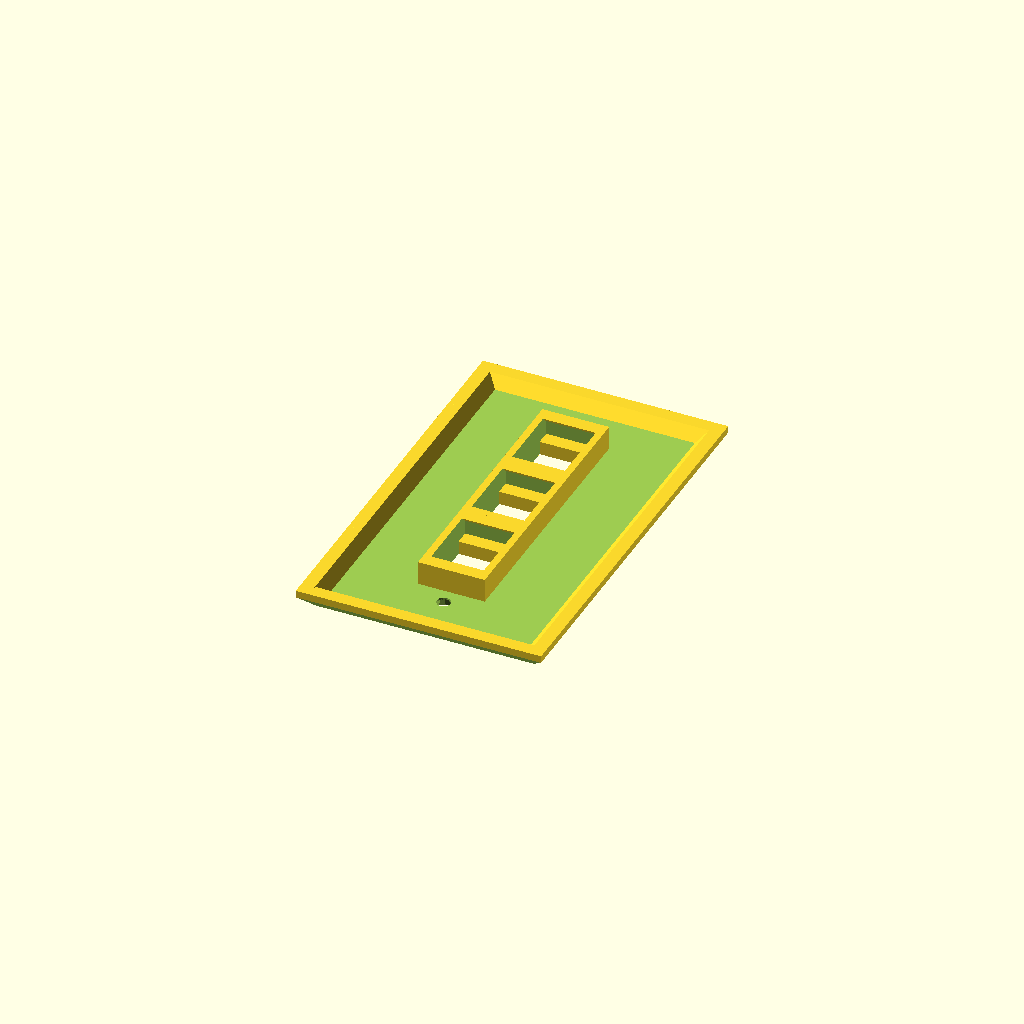
Cell 1 — every parameter at its default value.
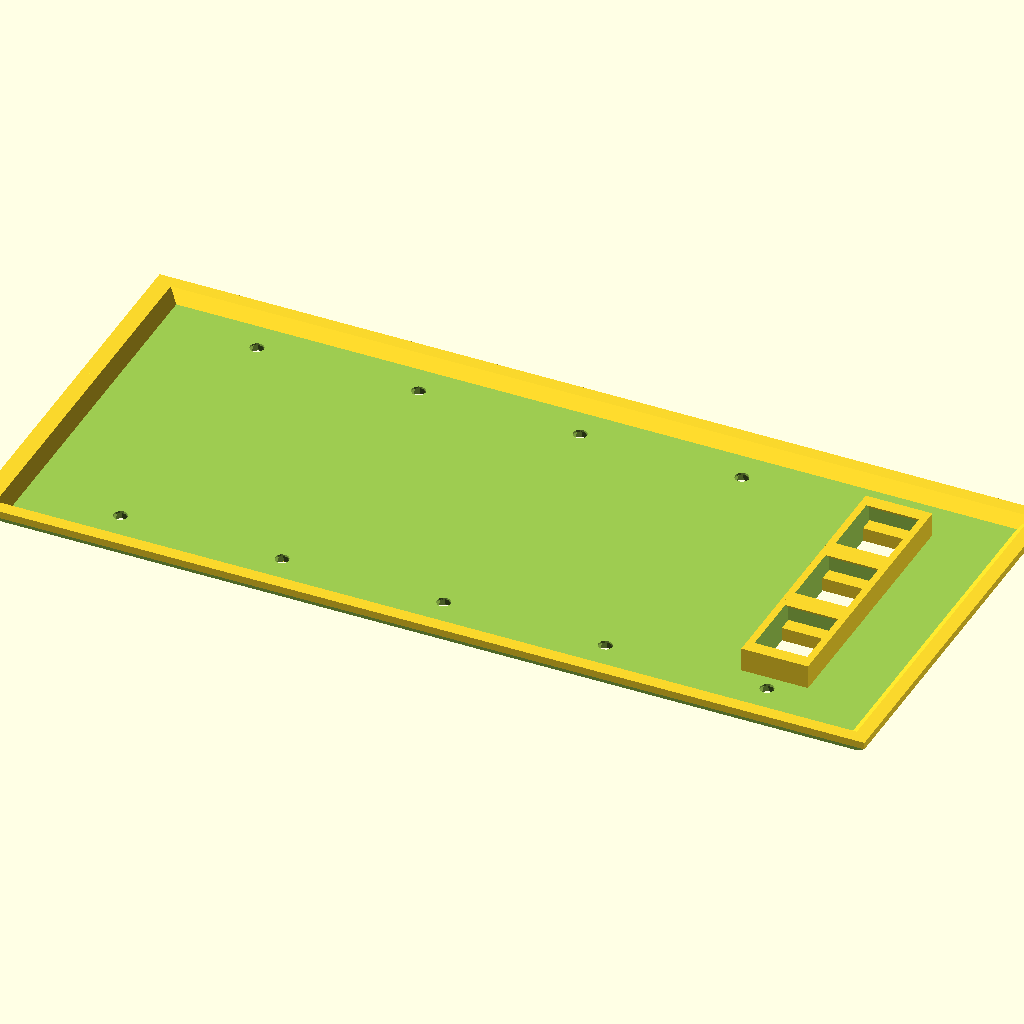
Cell 2: the same model with plate_width = 5.
One fixed orthographic camera (rotation 55°, 0°, 25°; colour scheme Cornfield) for every cell.
Source of the model, inputs/thingiverse/files/thing-2531966/files/ReModded-WALLY-Customizer.scad:
// WALLY - Wall Plate Customizer v1.4
// by TheNewHobbyist 2013 (http://thenewhobbyist.com)
// http://www.thingiverse.com/thing:47956
//
// Most of the connectors used with this thing are panel mount connectors from
// www.DataPro.net I can't vouch for their quality but they did have easy to
// find dimensions for their products so I used them.
//
// This could be tightened up considerably but I thought I'd get it out there for people
// to experiment with before I lose my mind staring at it too long. Also this is my
// first OpenSCAD model so cut me some slack ;)
//
//   Notes:
//
// * The plug types "Duplex Outlet", "Long_Toggle Switch", "Toggle Switch", and "Rocker"
//   will all use the entire plate when selected in top or bottom configuration. The
//   other selection (if not "none" will be selected.
//
// * "None" and "Blank should not be considered equal. if "None" is selected for one of
//   the two holes on a plate the other selection will be centered on that plate. If
//   "Blank" is selected that plug location will remain blank but the other selection
//   will NOT move into a centered position.
//
//	Change Log:
//
//	v1.1
//	UPDATED: Screw hole locations for designer and toggle plate types.
//	UPDATED: Hole size for designer plate type.
//	UPDATED: Outlet hole spacing
//
//	v1.2
//	ADDED: Long Toggle Switch for laird
//
//	v1.3
//	ADDED: 3 new sizes for plate export: Standard, Junior-Jumbo, and Jumbo.
//
//	v1.3a
//	ADDED: Keystone jack pair
//
//	v1.3b
//	ADDED: whole-plate 2x3 array of Keystone jacks
//
//  v1.4 by rssalerno
//  ADDED: 1x3 array of Keystone jacks
//  FIXED: bugs in plates 4 and 5

  //////////////////////////
 // Customizer Settings: //
//////////////////////////

//How big are we talkin' here?
plate_width = 1; //	[1:5]

// Bigger hole in your wall? Try this
plate_size = 0; // [0:Standard, 1:Junior-Jumbo, 2:Jumbo]

//Pick a plug or full plate type
1st_plate = "keystone3";  //	["none":None, "blank":Blank Port, "toggle":Full Plate - Toggle Switch, "long_toggle":Full Plate - Long Toggle Switch, "outlet":Full Plate - Duplex Outlet, "rocker":Full Plate - Rocker/Designer Plate, "keystone1":Keystone Jack, "keystone2":Keystone Jack Pair, "keystone3":1x3 Keystone Jack array, "keystone6":2x3 Keystone Jack array, "vga":VGA Port, "hdmi":HDMI Port, "dvi":DVI-I Port, "displayport":Displayport, "cat5e":Cat5e/Cat6 Port, "usb-a":USB-A Port, "usb-b":USB-B Port, "firewire":Firewire IEEE 1394 Port, "db09":DB-09 Port, "ps2":PS2 Port, "f-type": F-Type/Coaxial Port,"svideo":S-Video Port, "stereo":Stereo Headphone Jack]
//Pick a bottom plug type or leave as none
1st_plate_bottom_hole = "none";  //	["none":None, "blank":Blank Port, "keystone1":Keystone Jack, "keystone2":Keystone Jack Pair, "vga":VGA Port, "hdmi":HDMI Port, "dvi":DVI-I Port, "displayport":Displayport, "cat5e":Cat5e/Cat6 Port, "usb-a":USB-A Port, "usb-b":USB-B Port, "firewire":Firewire IEEE 1394 Port, "db09":DB-09 Port, "ps2":PS2 Port, "f-type": F-Type/Coaxial Port,"svideo":S-Video Port, "stereo":Stereo Headphone Jack]
//Pick a plug or full plate type
2nd_plate = "none";  //	["none":None, "blank":Blank Port, "toggle":Full Plate - Toggle Switch, "long_toggle":Full Plate - Long Toggle Switch, "outlet":Full Plate - Duplex Outlet, "rocker":Full Plate - Rocker/Designer Plate, "keystone1":Keystone Jack, "keystone2":Keystone Jack Pair, "keystone3":1x3 Keystone Jack array, "keystone6":2x3 Keystone Jack array, "vga":VGA Port, "hdmi":HDMI Port, "dvi":DVI-I Port, "displayport":Displayport, "cat5e":Cat5e/Cat6 Port, "usb-a":USB-A Port, "usb-b":USB-B Port, "firewire":Firewire IEEE 1394 Port, "db09":DB-09 Port, "ps2":PS2 Port, "f-type": F-Type/Coaxial Port,"svideo":S-Video Port, "stereo":Stereo Headphone Jack]
//Pick a bottom plug type or leave as none
2nd_plate_bottom_hole = "none";  //	["none":None, "blank":Blank Port, "keystone1":Keystone Jack, "keystone2":Keystone Jack Pair, "vga":VGA Port, "hdmi":HDMI Port, "dvi":DVI-I Port, "displayport":Displayport, "cat5e":Cat5e/Cat6 Port, "usb-a":USB-A Port, "usb-b":USB-B Port, "firewire":Firewire IEEE 1394 Port, "db09":DB-09 Port, "ps2":PS2 Port, "f-type": F-Type/Coaxial Port,"svideo":S-Video Port, "stereo":Stereo Headphone Jack]
//Pick a plug or full plate type
3rd_plate = "none";  //	["none":None, "blank":Blank Port, "toggle":Full Plate - Toggle Switch, "long_toggle":Full Plate - Long Toggle Switch, "outlet":Full Plate - Duplex Outlet, "rocker":Full Plate - Rocker/Designer Plate, "keystone1":Keystone Jack, "keystone2":Keystone Jack Pair, "keystone3":1x3 Keystone Jack array, "keystone6":2x3 Keystone Jack array, "vga":VGA Port, "hdmi":HDMI Port, "dvi":DVI-I Port, "displayport":Displayport, "cat5e":Cat5e/Cat6 Port, "usb-a":USB-A Port, "usb-b":USB-B Port, "firewire":Firewire IEEE 1394 Port, "db09":DB-09 Port, "ps2":PS2 Port, "f-type": F-Type/Coaxial Port,"svideo":S-Video Port, "stereo":Stereo Headphone Jack]
//Pick a bottom plug type or leave as none
3rd_plate_bottom_hole = "none";  //	["none":None, "blank":Blank Port, "keystone1":Keystone Jack, "keystone2":Keystone Jack Pair, "vga":VGA Port, "hdmi":HDMI Port, "dvi":DVI-I Port, "displayport":Displayport, "cat5e":Cat5e/Cat6 Port, "usb-a":USB-A Port, "usb-b":USB-B Port, "firewire":Firewire IEEE 1394 Port, "db09":DB-09 Port, "ps2":PS2 Port, "f-type": F-Type/Coaxial Port,"svideo":S-Video Port, "stereo":Stereo Headphone Jack]
//Pick a plug or full plate type
4th_plate = "none";  //["none":None, "blank":Blank Port, "toggle":Full Plate - Toggle Switch, "long_toggle":Full Plate - Long Toggle Switch, "outlet":Full Plate - Duplex Outlet, "rocker":Full Plate - Rocker/Designer Plate, "keystone1":Keystone Jack, "keystone2":Keystone Jack Pair, "keystone3":1x3 Keystone Jack array, "keystone6":2x3 Keystone Jack array, "vga":VGA Port, "hdmi":HDMI Port, "dvi":DVI-I Port, "displayport":Displayport, "cat5e":Cat5e/Cat6 Port, "usb-a":USB-A Port, "usb-b":USB-B Port, "firewire":Firewire IEEE 1394 Port, "db09":DB-09 Port, "ps2":PS2 Port, "f-type": F-Type/Coaxial Port,"svideo":S-Video Port, "stereo":Stereo Headphone Jack]
//Pick a bottom plug type or leave as none
4th_plate_bottom_hole = "none";  //	["none":None, "blank":Blank Port, "keystone1":Keystone Jack, "keystone2":Keystone Jack Pair, "vga":VGA Port, "hdmi":HDMI Port, "dvi":DVI-I Port, "displayport":Displayport, "cat5e":Cat5e/Cat6 Port, "usb-a":USB-A Port, "usb-b":USB-B Port, "firewire":Firewire IEEE 1394 Port, "db09":DB-09 Port, "ps2":PS2 Port, "f-type": F-Type/Coaxial Port,"svideo":S-Video Port, "stereo":Stereo Headphone Jack]
//Pick a plug or full plate type
5th_plate = "none";  //["none":None, "blank":Blank Port, "toggle":Full Plate - Toggle Switch, "long_toggle":Full Plate - Long Toggle Switch, "outlet":Full Plate - Duplex Outlet, "rocker":Full Plate - Rocker/Designer Plate, "keystone1":Keystone Jack, "keystone2":Keystone Jack Pair, "keystone3":1x3 Keystone Jack array, "keystone6":2x3 Keystone Jack array, "vga":VGA Port, "hdmi":HDMI Port, "dvi":DVI-I Port, "displayport":Displayport, "cat5e":Cat5e/Cat6 Port, "usb-a":USB-A Port, "usb-b":USB-B Port, "firewire":Firewire IEEE 1394 Port, "db09":DB-09 Port, "ps2":PS2 Port, "f-type": F-Type/Coaxial Port,"svideo":S-Video Port, "stereo":Stereo Headphone Jack]
//Pick a bottom plug type or leave as none
5th_plate_bottom_hole = "none";  //	["none":None, "blank":Blank Port, "keystone1":Keystone Jack, "keystone2":Keystone Jack Pair, "vga":VGA Port, "hdmi":HDMI Port, "dvi":DVI-I Port, "displayport":Displayport, "cat5e":Cat5e/Cat6 Port, "usb-a":USB-A Port, "usb-b":USB-B Port, "firewire":Firewire IEEE 1394 Port, "db09":DB-09 Port, "ps2":PS2 Port, "f-type": F-Type/Coaxial Port,"svideo":S-Video Port, "stereo":Stereo Headphone Jack]

  //////////////////////
 // Static Settings: //
//////////////////////

module GoAwayCustomizer() {
// This module is here to stop Customizer from picking up the variables below
}

l_offset = [34.925,39.6875,44.45];
r_offset = [34.925,39.6875,44.45];
spacer = [0,0,46.0375,92.075,138.1125,184.15];
solid_plate_width = l_offset[plate_size] + spacer[plate_width] + r_offset[plate_size];

height_sizes = [114.3,123.825,133.35];

height = 114.3; //plate height (static)
gang_width=[0,69.86,115.824,161.925,206.375,254]; // Plate widths (standard)

edgewidth = solid_plate_width + 10; // Bevel setting for top and bottom
rightbevel = solid_plate_width - 4; // Bevel for right side (scales)

left_offset = 34.925; // Offset first hole position
switch_offset = 46.0375; // Offset all additional holes
thinner_offset=[0,0.92,0.95,0.96,0.97,0.973]; // Manual fix for right side wackiness

positions=[height_sizes[plate_size]/2,height_sizes[plate_size]/2 - 14.25,height_sizes[plate_size]/2 + 14.25];

// preview[view:north, tilt:bottom]

  ///////////////////
 // Hole Control: //
///////////////////

module plate1(){
	if (1st_plate == "toggle" || 1st_plate_bottom_hole == "toggle"){
		translate([0,l_offset[plate_size],0]) toggle_screws();
		translate([0,l_offset[plate_size],0]) hole("toggle");
		}
	else if (1st_plate == "long_toggle" || 1st_plate_bottom_hole == "long_toggle"){
		translate([0,l_offset[plate_size],0]) toggle_screws();
		translate([0,l_offset[plate_size],0]) hole("long_toggle");
		}
	else if (1st_plate == "rocker" || 1st_plate_bottom_hole == "rocker"){
		translate([0,l_offset[plate_size],0]) rocker_screws();
		translate([0,l_offset[plate_size],0]) hole("rocker");
		}
	else if (1st_plate == "outlet" || 1st_plate_bottom_hole == "outlet") {
	translate([0,l_offset[plate_size],0]) hole("outlet");
	}
	else if (1st_plate_bottom_hole == "none") {
		translate([0,l_offset[plate_size],0]) box_screws();
		translate([positions[0],l_offset[plate_size],0]) hole(1st_plate);
			}
	else if (1st_plate == "none") {
		translate([0,l_offset[plate_size],0]) box_screws();
		translate([positions[0],l_offset[plate_size],0]) hole(1st_plate_bottom_hole);
			}
	else {
	translate([0,l_offset[plate_size],0]) box_screws();
	translate([positions[1],l_offset[plate_size],0]) hole(1st_plate);
	translate([positions[2],l_offset[plate_size],0]) hole(1st_plate_bottom_hole);
	}
}

module plate2(){
	if (2nd_plate == "toggle" || 2nd_plate_bottom_hole == "toggle"){
		translate([0,l_offset[plate_size] + switch_offset,0]) toggle_screws();
		translate([0,l_offset[plate_size] + switch_offset,0]) hole("toggle");
		}
	else if (2nd_plate == "long_toggle" || 2nd_plate_bottom_hole == "long_toggle"){
		translate([0,l_offset[plate_size] + switch_offset,0]) toggle_screws();
		translate([0,l_offset[plate_size] + switch_offset,0]) hole("long_toggle");
		}
	else if (2nd_plate == "rocker" || 2nd_plate_bottom_hole == "rocker"){
		translate([0,l_offset[plate_size] + switch_offset,0]) rocker_screws();
		translate([0,l_offset[plate_size] + switch_offset,0]) hole("rocker");
		}
	else if (2nd_plate == "outlet" || 2nd_plate_bottom_hole == "outlet") {
	translate([0,l_offset[plate_size] + switch_offset,0]) hole("outlet");
	}
	else if (2nd_plate_bottom_hole == "none") {
		translate([0,l_offset[plate_size] + switch_offset,0]) box_screws();
		translate([positions[0],l_offset[plate_size] + switch_offset,0]) hole(2nd_plate);
			}
	else if (2nd_plate == "none") {
		translate([0,l_offset[plate_size] + switch_offset,0]) box_screws();
		translate([positions[0],l_offset[plate_size] + switch_offset,0]) hole(2nd_plate_bottom_hole);
			}
	else {
	translate([0,l_offset[plate_size] + switch_offset,0]) box_screws();
	translate([positions[1],l_offset[plate_size] + switch_offset,0]) hole(2nd_plate);
	translate([positions[2],l_offset[plate_size] + switch_offset,0]) hole(2nd_plate_bottom_hole);
	}
}

module plate3(){
	if (3rd_plate == "toggle" || 3rd_plate_bottom_hole == "toggle"){
		translate([0,l_offset[plate_size] + switch_offset * 2,0]) toggle_screws();
		translate([0,l_offset[plate_size] + switch_offset * 2,0]) hole("toggle");
		}
	else if (3rd_plate == "long_toggle" || 3rd_plate_bottom_hole == "long_toggle"){
		translate([0,l_offset[plate_size] + switch_offset * 2,0]) toggle_screws();
		translate([0,l_offset[plate_size] + switch_offset * 2,0]) hole("long_toggle");
		}
	else if (3rd_plate == "rocker" || 3rd_plate_bottom_hole == "rocker"){
		translate([0,l_offset[plate_size] + switch_offset * 2,0]) rocker_screws();
		translate([0,l_offset[plate_size] + switch_offset * 2,0]) hole("rocker");
		}
	else if (3rd_plate == "outlet" || 3rd_plate_bottom_hole == "outlet") {
	translate([0,l_offset[plate_size] + switch_offset * 2,0]) hole("outlet");
	}
	else if (3rd_plate_bottom_hole == "none") {
		translate([0,l_offset[plate_size] + switch_offset * 2,0]) box_screws();
		translate([positions[0],l_offset[plate_size] + switch_offset * 2,0]) hole(3rd_plate);
			}
	else if (3rd_plate == "none") {
		translate([0,l_offset[plate_size] + switch_offset * 2,0]) box_screws();
		translate([positions[0],l_offset[plate_size] + switch_offset * 2,0]) hole(3rd_plate_bottom_hole);
			}
	else {
	translate([0,l_offset[plate_size] + switch_offset * 2,0]) box_screws();
	translate([positions[1],l_offset[plate_size] + switch_offset * 2,0]) hole(3rd_plate);
	translate([positions[2],l_offset[plate_size] + switch_offset * 2,0]) hole(3rd_plate_bottom_hole);
	}
}

module plate4(){
	if (4th_plate == "toggle" || 5th_plate_bottom_hole == "toggle"){
		translate([0,l_offset[plate_size] + switch_offset * 3,0]) toggle_screws();
		translate([0,l_offset[plate_size] + switch_offset * 3,0]) hole("toggle");
		}
	else if (4th_plate == "long_toggle" || 5th_plate_bottom_hole == "long_toggle"){
		translate([0,l_offset[plate_size] + switch_offset * 3,0]) toggle_screws();
		translate([0,l_offset[plate_size] + switch_offset * 3,0]) hole("long_toggle");
		}
	else if (4th_plate == "rocker" || 5th_plate_bottom_hole == "rocker"){
		translate([0,l_offset[plate_size] + switch_offset * 3,0]) rocker_screws();
		translate([0,l_offset[plate_size] + switch_offset * 3,0]) hole("rocker");
		}
	else if (4th_plate == "outlet" || 5th_plate_bottom_hole == "outlet") {
	translate([0,l_offset[plate_size] + switch_offset * 3,0]) hole("outlet");
	}
	else if (4th_plate_bottom_hole == "none") {
		translate([0,l_offset[plate_size] + switch_offset * 3,0]) box_screws();
		translate([positions[0],l_offset[plate_size] + switch_offset * 3,0]) hole(4th_plate);
			}
	else if (4th_plate == "none") {
		translate([0,l_offset[plate_size] + switch_offset * 3,0]) box_screws();
		translate([positions[0],l_offset[plate_size] + switch_offset * 3,0]) hole(4th_plate_bottom_hole);
			}
	else {
	translate([0,l_offset[plate_size] + switch_offset * 3,0]) box_screws();
	translate([positions[1],l_offset[plate_size] + switch_offset * 3,0]) hole(4th_plate);
	translate([positions[2],l_offset[plate_size] + switch_offset * 3,0]) hole(4th_plate_bottom_hole);
	}
}

module plate5(){
	if (5th_plate == "toggle" || 5th_plate_bottom_hole == "toggle"){
		translate([0,l_offset[plate_size] + switch_offset * 4,0]) toggle_screws();
		translate([0,l_offset[plate_size] + switch_offset * 4,0]) hole("toggle");
		}
	else if (5th_plate == "long_toggle" || 5th_plate_bottom_hole == "long_toggle"){
		translate([0,l_offset[plate_size] + switch_offset * 4,0]) toggle_screws();
		translate([0,l_offset[plate_size] + switch_offset * 4,0]) hole("long_toggle");
		}
	else if (5th_plate == "rocker" || 5th_plate_bottom_hole == "rocker"){
		translate([0,l_offset[plate_size] + switch_offset * 4,0]) rocker_screws();
		translate([0,l_offset[plate_size] + switch_offset * 4,0]) hole("rocker");
		}
	else if (5th_plate == "outlet" || 5th_plate_bottom_hole == "outlet") {
	translate([0,l_offset[plate_size] + switch_offset * 4,0]) hole("outlet");
	}
	else if (5th_plate_bottom_hole == "none") {
		translate([0,l_offset[plate_size] + switch_offset * 4,0]) box_screws();
		translate([positions[0],l_offset[plate_size] + switch_offset * 4,0]) hole(5th_plate);
			}
	else if (5th_plate == "none") {
		translate([0,l_offset[plate_size] + switch_offset * 4,0]) box_screws();
		translate([positions[0],l_offset[plate_size] + switch_offset * 4,0]) hole(5th_plate_bottom_hole);
			}
	else {
	translate([0,l_offset[plate_size] + switch_offset * 4,0]) box_screws();
	translate([positions[1],l_offset[plate_size] + switch_offset * 4,0]) hole(5th_plate);
	translate([positions[2],l_offset[plate_size] + switch_offset * 4,0]) hole(5th_plate_bottom_hole);
	}
}

  /////////////////
 // SolidWorks: //
/////////////////

module plate1_solid(){
if (1st_plate == "keystone1" && 1st_plate_bottom_hole == "none") {
	translate([height_sizes[plate_size]/2 + 14.3,l_offset[plate_size] - 11.5,-3.9]) hole("keystone_solid");
	}
else if (1st_plate == "keystone1" && 1st_plate_bottom_hole != "outlet" && 1st_plate_bottom_hole != "toggle" && 1st_plate_bottom_hole != "rocker") {
	translate([height_sizes[plate_size]/2,l_offset[plate_size] - 11.5,-3.9]) hole("keystone_solid");
	}
else if (1st_plate == "keystone2" && 1st_plate_bottom_hole == "none") {
	translate([height_sizes[plate_size]/2 + 14.3,l_offset[plate_size] - 11.5,-3.9]) hole("keystone2_solid");
	}
else if (1st_plate == "keystone2" && 1st_plate_bottom_hole != "outlet" && 1st_plate_bottom_hole != "toggle" && 1st_plate_bottom_hole != "rocker") {
	translate([height_sizes[plate_size]/2,l_offset[plate_size] - 11.5,-3.9]) hole("keystone2_solid");
	}
else if (1st_plate == "keystone3" && 1st_plate_bottom_hole == "none") {
	translate([height_sizes[plate_size]/2 + 14.3,l_offset[plate_size] - 11.5,-3.9]) hole("keystone3_solid");
	}
else if (1st_plate == "keystone6" && 1st_plate_bottom_hole == "none") {
	translate([height_sizes[plate_size]/2 + 14.3,l_offset[plate_size] - 11.5,-3.9]) hole("keystone6_solid");
	}
if (1st_plate_bottom_hole == "keystone1" && 1st_plate == "none") {
	translate([height_sizes[plate_size]/2 + 14.3,l_offset[plate_size] - 11.5,-3.9]) hole("keystone_solid");
	}
if (1st_plate_bottom_hole == "keystone2" && 1st_plate == "none") {
	translate([height_sizes[plate_size]/2 + 14.3,l_offset[plate_size] - 11.5,-3.9]) hole("keystone2_solid");
	}
else if (1st_plate_bottom_hole == "keystone1" && 1st_plate != "outlet" && 1st_plate != "toggle" && 1st_plate != "rocker") {
	translate([height_sizes[plate_size]/2 + 28.5,l_offset[plate_size] - 11.5,-3.9]) hole("keystone_solid");
	}
else if (1st_plate_bottom_hole == "keystone2" && 1st_plate != "outlet" && 1st_plate != "toggle" && 1st_plate != "rocker") {
	translate([height_sizes[plate_size]/2 + 28.5,l_offset[plate_size] - 11.5,-3.9]) hole("keystone2_solid");
	}
}

module plate2_solid(){
if (2nd_plate == "keystone1" && 2nd_plate_bottom_hole == "none") {
	translate([height_sizes[plate_size]/2 + 14.3,l_offset[plate_size] - 11.5 + switch_offset,-3.9]) hole("keystone_solid");
	}
else if (2nd_plate == "keystone1" && 2nd_plate_bottom_hole != "outlet" && 2nd_plate_bottom_hole != "toggle" && 2nd_plate_bottom_hole != "rocker") {
	translate([height_sizes[plate_size]/2,l_offset[plate_size] - 11.5 + switch_offset,-3.9]) hole("keystone_solid");
	}
else if (2nd_plate == "keystone2" && 2nd_plate_bottom_hole == "none") {
	translate([height_sizes[plate_size]/2 + 14.3,l_offset[plate_size] - 11.5 + switch_offset,-3.9]) hole("keystone2_solid");
	}
else if (2nd_plate == "keystone2" && 2nd_plate_bottom_hole != "outlet" && 2nd_plate_bottom_hole != "toggle" && 2nd_plate_bottom_hole != "rocker") {
	translate([height_sizes[plate_size]/2,l_offset[plate_size] - 11.5 + switch_offset,-3.9]) hole("keystone2_solid");
	}
else if (2nd_plate == "keystone3" && 2nd_plate_bottom_hole == "none") {
	translate([height_sizes[plate_size]/2 + 14.3,l_offset[plate_size] - 11.5 + switch_offset,-3.9]) hole("keystone3_solid");
	}
else if (2nd_plate == "keystone6" && 2nd_plate_bottom_hole == "none") {
	translate([height_sizes[plate_size]/2 + 14.3,l_offset[plate_size] - 11.5 + switch_offset,-3.9]) hole("keystone6_solid");
	}
if (2nd_plate_bottom_hole == "keystone1" && 2nd_plate == "none") {
	translate([height_sizes[plate_size]/2 + 14.3,l_offset[plate_size] - 11.5 + switch_offset,-3.9]) hole("keystone_solid");
	}
if (2nd_plate_bottom_hole == "keystone2" && 2nd_plate == "none") {
	translate([height_sizes[plate_size]/2 + 14.3,l_offset[plate_size] - 11.5 + switch_offset,-3.9]) hole("keystone2_solid");
	}
else if (2nd_plate_bottom_hole == "keystone1" && 2nd_plate != "outlet" && 2nd_plate != "toggle" && 2nd_plate != "rocker") {
	translate([height_sizes[plate_size]/2 + 28.5,l_offset[plate_size] - 11.5 + switch_offset,-3.9]) hole("keystone_solid");
	}
else if (2nd_plate_bottom_hole == "keystone2" && 2nd_plate != "outlet" && 2nd_plate != "toggle" && 2nd_plate != "rocker") {
	translate([height_sizes[plate_size]/2 + 28.5,l_offset[plate_size] - 11.5 + switch_offset,-3.9]) hole("keystone2_solid");
	}
}

module plate3_solid(){
if (3rd_plate == "keystone1" && 3rd_plate_bottom_hole == "none") {
	translate([height_sizes[plate_size]/2 + 14.3,l_offset[plate_size] - 11.5 + switch_offset * 2,-3.9]) hole("keystone_solid");
	}
else if (3rd_plate == "keystone1" && 3rd_plate_bottom_hole != "outlet" && 3rd_plate_bottom_hole != "toggle" && 3rd_plate_bottom_hole != "rocker") {
	translate([height_sizes[plate_size]/2,l_offset[plate_size] - 11.5 + switch_offset * 2,-3.9]) hole("keystone_solid");
	}
else if (3rd_plate == "keystone2" && 3rd_plate_bottom_hole == "none") {
	translate([height_sizes[plate_size]/2 + 14.3,l_offset[plate_size] - 11.5 + switch_offset * 2,-3.9]) hole("keystone2_solid");
	}
else if (3rd_plate == "keystone2" && 3rd_plate_bottom_hole != "outlet" && 3rd_plate_bottom_hole != "toggle" && 3rd_plate_bottom_hole != "rocker") {
	translate([height_sizes[plate_size]/2,l_offset[plate_size] - 11.5 + switch_offset * 2,-3.9]) hole("keystone2_solid");
	}
else if (3rd_plate == "keystone3" && 3rd_plate_bottom_hole == "none") {
	translate([height_sizes[plate_size]/2 + 14.3,l_offset[plate_size] - 11.5 + switch_offset * 2,-3.9]) hole("keystone3_solid");
	}
else if (3rd_plate == "keystone6" && 3rd_plate_bottom_hole == "none") {
	translate([height_sizes[plate_size]/2 + 14.3,l_offset[plate_size] - 11.5 + switch_offset * 2,-3.9]) hole("keystone6_solid");
	}
if (3rd_plate_bottom_hole == "keystone1" && 3rd_plate == "none") {
	translate([height_sizes[plate_size]/2 + 14.3,l_offset[plate_size] - 11.5 + switch_offset * 2,-3.9]) hole("keystone_solid");
	}
if (3rd_plate_bottom_hole == "keystone2" && 3rd_plate == "none") {
	translate([height_sizes[plate_size]/2 + 14.3,l_offset[plate_size] - 11.5 + switch_offset * 2,-3.9]) hole("keystone2_solid");
	}
else if (3rd_plate_bottom_hole == "keystone1" && 3rd_plate != "outlet" && 3rd_plate != "toggle" && 3rd_plate != "rocker") {
	translate([height_sizes[plate_size]/2 + 28.5,l_offset[plate_size] - 11.5 + switch_offset * 2,-3.9]) hole("keystone_solid");
	}
else if (3rd_plate_bottom_hole == "keystone2" && 3rd_plate != "outlet" && 3rd_plate != "toggle" && 3rd_plate != "rocker") {
	translate([height_sizes[plate_size]/2 + 28.5,l_offset[plate_size] - 11.5 + switch_offset * 2,-3.9]) hole("keystone2_solid");
	}
}

module plate4_solid(){
if (4th_plate == "keystone1" && 4th_plate_bottom_hole == "none") {
	translate([height_sizes[plate_size]/2 + 14.3,l_offset[plate_size] - 11.5 + switch_offset * 3,-3.9]) hole("keystone_solid");
	}
else if (4th_plate == "keystone1" && 4th_plate_bottom_hole != "outlet" && 4th_plate_bottom_hole != "toggle" && 4th_plate_bottom_hole != "rocker") {
	translate([height_sizes[plate_size]/2,l_offset[plate_size] - 11.5 + switch_offset * 3,-3.9]) hole("keystone_solid");
	}
else if (4th_plate == "keystone2" && 4th_plate_bottom_hole == "none") {
	translate([height_sizes[plate_size]/2 + 14.3,l_offset[plate_size] - 11.5 + switch_offset * 3,-3.9]) hole("keystone2_solid");
	}
else if (4th_plate == "keystone2" && 4th_plate_bottom_hole != "outlet" && 4th_plate_bottom_hole != "toggle" && 5th_plate_bottom_hole != "rocker") {
	translate([height_sizes[plate_size]/2,l_offset[plate_size] - 11.5 + switch_offset * 3,-3.9]) hole("keystone2_solid");
	}
else if (4th_plate == "keystone3" && 4th_plate_bottom_hole == "none") {
	translate([height_sizes[plate_size]/2 + 14.3,l_offset[plate_size] - 11.5 + switch_offset * 3,-3.9]) hole("keystone3_solid");
	}
else if (4th_plate == "keystone6" && 4th_plate_bottom_hole == "none") {
	translate([height_sizes[plate_size]/2 + 14.3,l_offset[plate_size] - 11.5 + switch_offset * 3,-3.9]) hole("keystone6_solid");
	}
if (4th_plate_bottom_hole == "keystone1" && 4th_plate == "none") {
	translate([height_sizes[plate_size]/2 + 14.3,l_offset[plate_size] - 11.5 + switch_offset * 3,-3.9]) hole("keystone_solid");
	}
if (4th_plate_bottom_hole == "keystone2" && 4th_plate == "none") {
	translate([height_sizes[plate_size]/2 + 14.3,l_offset[plate_size] - 11.5 + switch_offset * 3,-3.9]) hole("keystone2_solid");
	}
else if (4th_plate_bottom_hole == "keystone1" && 4th_plate != "outlet" && 4th_plate != "toggle" && 4th_plate != "rocker") {
	translate([height_sizes[plate_size]/2 + 28.5,l_offset[plate_size] - 11.5 + switch_offset * 3,-3.9]) hole("keystone_solid");
	}
else if (4th_plate_bottom_hole == "keystone2" && 4th_plate != "outlet" && 4th_plate != "toggle" && 4th_plate != "rocker") {
	translate([height_sizes[plate_size]/2 + 28.5,l_offset[plate_size] - 11.5 + switch_offset * 3,-3.9]) hole("keystone2_solid");
	}
}

module plate5_solid(){
if (5th_plate == "keystone1" && 5th_plate_bottom_hole == "none") {
	translate([height_sizes[plate_size]/2 + 14.3,l_offset[plate_size] - 11.5 + switch_offset * 4,-3.9]) hole("keystone_solid");
	}
else if (5th_plate == "keystone1" && 5th_plate_bottom_hole != "outlet" && 5th_plate_bottom_hole != "toggle" && 5th_plate_bottom_hole != "rocker") {
	translate([height_sizes[plate_size]/2,l_offset[plate_size] - 11.5 + switch_offset * 4,-3.9]) hole("keystone_solid");
	}
else if (5th_plate == "keystone2" && 5th_plate_bottom_hole == "none") {
	translate([height_sizes[plate_size]/2 + 14.3,l_offset[plate_size] - 11.5 + switch_offset * 4,-3.9]) hole("keystone2_solid");
	}
else if (5th_plate == "keystone2" && 5th_plate_bottom_hole != "outlet" && 5th_plate_bottom_hole != "toggle" && 5th_plate_bottom_hole != "rocker") {
	translate([height_sizes[plate_size]/2,l_offset[plate_size] - 11.5 + switch_offset * 4,-3.9]) hole("keystone2_solid");
	}
else if (5th_plate == "keystone3" && 5th_plate_bottom_hole == "none") {
	translate([height_sizes[plate_size]/2 + 14.3,l_offset[plate_size] - 11.5 + switch_offset * 4,-3.9]) hole("keystone3_solid");
	}
else if (5th_plate == "keystone6" && 5th_plate_bottom_hole == "none") {
	translate([height_sizes[plate_size]/2 + 14.3,l_offset[plate_size] - 11.5 + switch_offset * 4,-3.9]) hole("keystone6_solid");
	}
if (5th_plate_bottom_hole == "keystone1" && 5th_plate == "none") {
	translate([height_sizes[plate_size]/2 + 14.3,l_offset[plate_size] - 11.5 + switch_offset * 4,-3.9]) hole("keystone_solid");
	}
if (5th_plate_bottom_hole == "keystone2" && 5th_plate == "none") {
	translate([height_sizes[plate_size]/2 + 14.3,l_offset[plate_size] - 11.5 + switch_offset * 4,-3.9]) hole("keystone2_solid");
	}
else if (5th_plate_bottom_hole == "keystone1" && 5th_plate != "outlet" && 5th_plate != "toggle" && 5th_plate != "rocker") {
	translate([height_sizes[plate_size]/2 + 28.5,l_offset[plate_size] - 11.5 + switch_offset * 4,-3.9]) hole("keystone_solid");
	}
else if (5th_plate_bottom_hole == "keystone2" && 5th_plate != "outlet" && 5th_plate != "toggle" && 5th_plate != "rocker") {
	translate([height_sizes[plate_size]/2 + 28.5,l_offset[plate_size] - 11.5 + switch_offset * 4,-3.9]) hole("keystone2_solid");
	}
}


  ///////////////////
 // PlateStation: //
///////////////////

//Plate size and bevel
module plate() {
	difference() {
		cube([height_sizes[plate_size],solid_plate_width,6]);
		translate([-4.3,-5,6.2]) rotate([0,45,0]) cube([6,edgewidth,6]); //Top Bevel
		translate([height_sizes[plate_size]-4.2,-5,6.25]) rotate([0,45,0]) cube([6,edgewidth,6]); //Bottom Bevel
		translate([height_sizes[plate_size]+10,-4.4,6.1]) rotate([0,45,90]) cube([6,height_sizes[plate_size]+20,6]); //Left Bevel (doesn't change)
		translate([height_sizes[plate_size]+10,rightbevel,6]) rotate([0,45,90]) cube([6,height_sizes[plate_size]+10,6]); //Right Bevel (scales right)
				}
			}


// Thinning Plate
module plate_inner() {
	scale([0.95,thinner_offset[plate_width],1]){
	translate([3,3,0]){
	difference() {
		cube([height_sizes[plate_size],solid_plate_width,6]);
		translate([-4.3,-5,6.2]) rotate([0,45,0]) cube([6,edgewidth,6]); //Top Bevel
		translate([height_sizes[plate_size]-4.2,-5,6.25]) rotate([0,45,0]) cube([6,edgewidth,6]); //Bottom Bevel
		translate([height_sizes[plate_size]+10,-4.4,6.1]) rotate([0,45,90]) cube([6,height_sizes[plate_size]+20,6]); //Left Bevel (doesn't change)
		translate([height_sizes[plate_size]+10,rightbevel,6]) rotate([0,45,90]) cube([6,height_sizes[plate_size]+10,6]); //Right Bevel (scales right)
				}
			}
		}
	}

// Box screw holes
module box_screws(){
	 translate([height_sizes[plate_size]/2 + 41.67125,0,-1]) cylinder(r=2, h=10, $fn=12);
	 translate([height_sizes[plate_size]/2 + 41.67125,0,3.5]) cylinder(r1=2, r2=3.3, h=3);
	 translate([height_sizes[plate_size]/2 - 41.67125,0,-1]) cylinder(r=2, h=10, $fn=12);
	 translate([height_sizes[plate_size]/2 - 41.67125,0,3.5]) cylinder(r1=2, r2=3.3, h=3);
}

// Rocker/Designer screw holes
module rocker_screws(){
	 translate([height_sizes[plate_size]/2 + 48.41875,0,-1]) cylinder(r=2, h=10, $fn=12);
	 translate([height_sizes[plate_size]/2 + 48.41875,0,3.5]) cylinder(r1=2, r2=3.3, h=3);
	 translate([height_sizes[plate_size]/2 - 48.41875,0,-1]) cylinder(r=2, h=10, $fn=12);
	 translate([height_sizes[plate_size]/2 - 48.41875,0,3.5]) cylinder(r1=2, r2=3.3, h=3);
}

// Toggle screw holes
module toggle_screws(){
	 translate([height_sizes[plate_size]/2 + 30.1625,0,-1]) cylinder(r=2, h=10, $fn=12);
	 translate([height_sizes[plate_size]/2 + 30.1625,0,3.5]) cylinder(r1=2, r2=3.3, h=3);
	 translate([height_sizes[plate_size]/2 - 30.1625,0,-1]) cylinder(r=2, h=10, $fn=12);
	 translate([height_sizes[plate_size]/2 - 30.1625,0,3.5]) cylinder(r1=2, r2=3.3, h=3);
}

  ///////////////
 // Portland: //
///////////////

// Hole Cutout definitions
module hole(hole_type) {


// Toggle switch hole
	if (hole_type == "toggle") {
		translate([height_sizes[plate_size]/2,0,0]) cube([23.8125,10.3188,15], center = true);
		 						}

// Toggle switch hole and screw holes
	if (hole_type == "long_toggle") {
		translate([height_sizes[plate_size]/2,0,0]) cube([43.6563,11.9063,15], center = true);
		 						}

// Rocker switch plate
	if (hole_type == "rocker") {
		translate([height_sizes[plate_size]/2,0,0]) cube([67.1,33.3,15], center = true);

		 						}

// Duplex power outlet plate or dual side toggles
	if (hole_type == "outlet" || hole_type == "dualsidetoggle") {
		translate([height_sizes[plate_size]/2 + 19.3915,0,0]) {
			difference() {
				cylinder(r=17.4625, h=15, center = true);
				translate([-24.2875,-15,-2]) cube([10,37,15], center = false);
				translate([14.2875,-15,-2]) cube([10,37,15], center = false);
								}
							}
		translate([height_sizes[plate_size]/2 - 19.3915,0,0]){
			difference(){
				cylinder(r=17.4625, h=15, center = true);
				translate([-24.2875,-15,-2]) cube([10,37,15], center = false);
				translate([14.2875,-15,-2]) cube([10,37,15], center = false);
								}
							}
		translate([height_sizes[plate_size]/2,0,-1]) cylinder(r=2, h=10);
		translate([height_sizes[plate_size]/2,0,3.5]) cylinder(r1=2, r2=3.3, h=3);
							}

// Blank plate
	if (hole_type == "blank") { }

// VGA & DB09 plate
// VGA Fits http://www.datapro.net/products/vga-dual-panel-mount-f-f-cable.html
// DB09 Fits http://www.datapro.net/products/db9-serial-panel-mount-male-extension.html
	if (hole_type == "vga" || hole_type == "db09") {

			translate([0,-12.5,3]) cylinder(r=1.75, h=10, center = true);
			translate([0,12.5,3]) cylinder(r=1.75, h=10, center = true);
				difference(){
					cube([10,19,13], center=true);
					translate([-5,-9.2,1]) rotate([0,0,-35.6]) cube([4.4,2.4,15], center=true);
					translate([.9,-11.2,0]) rotate([0,0,9.6]) cube([10,4.8,15], center=true);
					translate([4.6,-8.5,0]) rotate([0,0,37.2]) cube([4.4,2.4,15], center=true);
					translate([-5,9.2,1]) rotate([0,0,35.6]) cube([4.4,2.4,15], center=true);
					translate([0.9,11.2,0]) rotate([0,0,-9.6]) cube([10,4.8,15], center=true);
					translate([4.6,8.5,0]) rotate([0,0,-37.2]) cube([4.4,2.4,15], center=true);
								}
						}

// HDMI plate
// Fits http://www.datapro.net/products/hdmi-panel-mount-extension-cable.html
	if (hole_type == "hdmi") {
		translate([0,-13,3]) cylinder(r=1.75, h=10, center = true);
		translate([0,13,3]) cylinder(r=1.75, h=10, center = true);
		translate([0,0,3]) cube([6,16,10], center=true);
							}

// DVI-I plate
// Fits http://www.datapro.net/products/dvi-i-panel-mount-extension-cable.html
	if (hole_type == "dvi") {
		translate([0,-16,3]) cylinder(r=1.75, h=10, center = true);
		translate([0,16,3]) cylinder(r=1.75, h=10, center = true);
		translate([0,0,3]) cube([10,26,10], center=true);
							}

// DisplayPort plate
// Fits http://www.datapro.net/products/dvi-i-panel-mount-extension-cable.html
	if (hole_type == "displayport") {
		translate([0,-13.5,3]) cylinder(r=1.75, h=10, center = true);
		translate([0,13.5,3]) cylinder(r=1.75, h=10, center = true);
		translate([0,0,0]){
			difference(){
				translate([0,0,3]) cube([7,19,10], center=true);
				translate([2.47,-9.37,3]) rotate([0,0,-54.6]) cube([3,5,14], center=true);
						}
								}
									}

// USB-A Plate
// Fits http://www.datapro.net/products/usb-panel-mount-type-a-cable.html
	if (hole_type == "usb-a") {
		translate([0,-15,3]) cylinder(r=1.75, h=10, center = true);
		translate([0,15,3]) cylinder(r=1.75, h=10, center = true);
		translate([0,0,3]) cube([8,16,10], center=true);
							}

// USB-B Plate
// Fits http://www.datapro.net/products/usb-panel-mount-type-b-cable.html
	if (hole_type == "usb-b") {
		translate([0,-13,3]) cylinder(r=1.75, h=10, center = true);
		translate([0,13,3]) cylinder(r=1.75, h=10, center = true);
		translate([0,0,3]) cube([11,12,10], center=true);
							}

// 1394 Firewire Plate
// Fits http://www.datapro.net/products/firewire-panel-mount-extension.html
	if (hole_type == "firewire") {
		translate([0,-13.5,3]) cylinder(r=1.75, h=10, center = true);
		translate([0,13.5,3]) cylinder(r=1.75, h=10, center = true);
		translate([0,0,3]) cube([7,12,10], center=true);
							}

// F-Type / Cable TV Plate
// Fits http://www.datapro.net/products/f-type-panel-mounting-coupler.html
	if (hole_type == "f-type") {
		translate([0,0,3]) cylinder(r=4.7625, h=10, center=true);
							}

// Cat5e & Cat6 plate
// Cat5e Fits http://www.datapro.net/products/cat-5e-panel-mount-ethernet.html
// Cat6 Fits hhttp://www.datapro.net/products/cat-6-panel-mount-ethernet.html
	if (hole_type == "cat5e" || hole_type == "cat6") {
		translate([0,-12.5,3]) cylinder(r=1.75, h=10, center = true);
		translate([0,12.5,3]) cylinder(r=1.75, h=10, center = true);
		translate([0,0,3]) cube([15,15,10], center=true);
		}

// S-Video & PS2 plate
// S-Video Fits hhttp://www.datapro.net/products/cat-6-panel-mount-ethernet.html
// PS2 http://www.datapro.net/products/ps2-panel-mount-extension-cable.html
	if (hole_type == "svideo" || hole_type == "ps2") {
		translate([0,-10,3]) cylinder(r=1.75, h=10, center = true);
		translate([0,10,3]) cylinder(r=1.75, h=10, center = true);
		translate([0,0,3]) cylinder(r=5, h=10, center=true);
		}


// Stereo / 1/4" headphone jack coupler
// Stereo coupler Fits http://www.datapro.net/products/stereo-panel-mount-coupler.html
	if (hole_type == "stereo") {
		translate([0,0,3]) cylinder(r=2.985, h=10, center=true);
		}

//Keystone6 hole
//Hole for a 2x3 array of keystone jacks
	if (hole_type == "keystone6")
	{
          for(i=[-24.75,0,24.75])
          {
            translate([i,0,0])
            {
		translate([0,-15,5]) cube([16.5,15,10], center = true);
		translate([0,15,5]) cube([16.5,15,10], center = true);
            }
          }
	}
  
//Keystone3 hole
//Hole for a 1x3 array of keystone jacks
	if (hole_type == "keystone3")
	{
          for(i=[-24.75,0,24.75])
          {
            translate([i,0,0])
            {
		translate([0,0,5]) cube([16.5,15,10], center = true);
            }
          }
	}
      
    
//Keystone2 hole
//Hole for a side-by-side Keystone Jack pair
  if (hole_type == "keystone2") {
    translate([0,-12,5]) cube([16.5,15,10], center = true);
    translate([0,12,5]) cube([16.5,15,10], center = true);
  }


  //Keystone6_solid hole
  if (hole_type == "keystone6_solid")
  {
    for(i=[-24.75,0,24.75])
    {
      translate([i,0,0])
      {
        translate([0,-15,0]) keystone_frame();
        translate([0,15,0]) keystone_frame();
      }
    }
  }
  
//Keystone3_solid hole - three keystones down the middle
  if (hole_type == "keystone3_solid")
  {
    for(i=[-24.75,0,24.75])
    {
      translate([i,0,0])
      {
        translate([0,0,0]) keystone_frame();
      }
    }
  }
        
//Keystone2_solid hole
//Hole for a side-by-side Keystone Jack frame pair
  if (hole_type == "keystone2_solid") {
    translate([0,-12,0]) keystone_frame();
    translate([0,12,0]) keystone_frame();
  }
       
//Keystone1 hole
//Hole for 1 Keystone Jack
	if (hole_type == "keystone1") {
		translate([0,0,5]) cube([16.5,15,10], center = true);
	}

//Keystone Solid
	if (hole_type == "keystone_solid") {
		rotate([0,0,90]) {
			difference(){
				translate([0,0,.1]) cube([23,30.5,9.8]);
					translate([4,4,0]){
						difference(){
							cube([15,22.5,10]);
							translate([-1,-0.001,3.501]) cube([17,2,6.5]);
							translate([-1,2.5,-3.40970]) rotate([45,0,0]) cube([17,2,6.5]);
							translate([-1,18.501,6.001]) cube([17,4,4]);
							translate([-1,20.5,0]) rotate([-45,0,0]) cube([17,2,6.5]);
						}
					}
				}
			}
		}

//End of module "hole"
}

module keystone_frame()
{
//Keystone Solid
  rotate([0,0,90])
  {
    difference()
    {
      translate([02,02,.1]) cube([19,26.5,9.8]);
      translate([4,4,0])
      {
        difference()
        {
          cube([15,22.5,10]);
          translate([-1,-0.001,3.501]) cube([17,2,6.5]);
          translate([-1,2.5,-3.40970]) rotate([45,0,0]) cube([17,2,6.5]);
          translate([-1,18.501,6.001]) cube([17,4,4]);
          translate([-1,20.5,0]) rotate([-45,0,0]) cube([17,2,6.5]);
        }
      }
    }
  }
}

module keystone_frame1()
{
//Keystone Solid
  rotate([0,0,90])
  {
    difference()
    {
      translate([0,0,.1]) cube([23,30.5,9.8]);
      translate([4,4,0])
      {
        difference()
        {
          cube([15,22.5,10]);
          translate([-1,-0.001,3.501]) cube([17,2,6.5]);
          translate([-1,2.5,-3.40970]) rotate([45,0,0]) cube([17,2,6.5]);
          translate([-1,18.501,6.001]) cube([17,4,4]);
          translate([-1,20.5,0]) rotate([-45,0,0]) cube([17,2,6.5]);
        }
      }
    }
  }
}

  ////////////////////////
 // Number One ENGAGE: //
////////////////////////

// Rotate so it sits correctly on plate (whoops) and make upside down
rotate([0,180,90]){
// put plate at 0,0,0 for easier printing
translate([-height_sizes[plate_size]/2,-solid_plate_width/2,-6]){

if (plate_width == 1) {
	difference() {
		plate();
		translate([0,0,-3]) plate_inner();
		plate1();
			}
		union() {
		plate1_solid();
		}
			}

else if (plate_width == 2) {
difference()
{
plate();
translate([0,0,-3]) plate_inner();
plate1();
plate2();
}
union() {
		plate1_solid();
		plate2_solid();
		}
}

else if (plate_width == 3) {
difference()
{
plate();
translate([0,0,-3]) plate_inner();
plate1();
plate2();
plate3();
}
union() {
		plate1_solid();
		plate2_solid();
		plate3_solid();
		}
}

else if (plate_width == 4) {
difference()
{
plate();
translate([0,0,-3]) plate_inner();
plate1();
plate2();
plate3();
plate4();
}
union() {
		plate1_solid();
		plate2_solid();
		plate3_solid();
		plate4_solid();
		}
}

else if (plate_width == 5) {
difference()
{
plate();
translate([0,0,-3]) plate_inner();
plate1();
plate2();
plate3();
plate4();
plate5();
}
union() {
		plate1_solid();
		plate2_solid();
		plate3_solid();
		plate4_solid();
		plate5_solid();
		}
}

//End Rotate
}
//End Translate
}
Parameter table extracted from the source (name, type, default, range or options):
plate_width: number, default 1, range 1 to 5
plate_size: number, default 0, options 0, 1, 2
